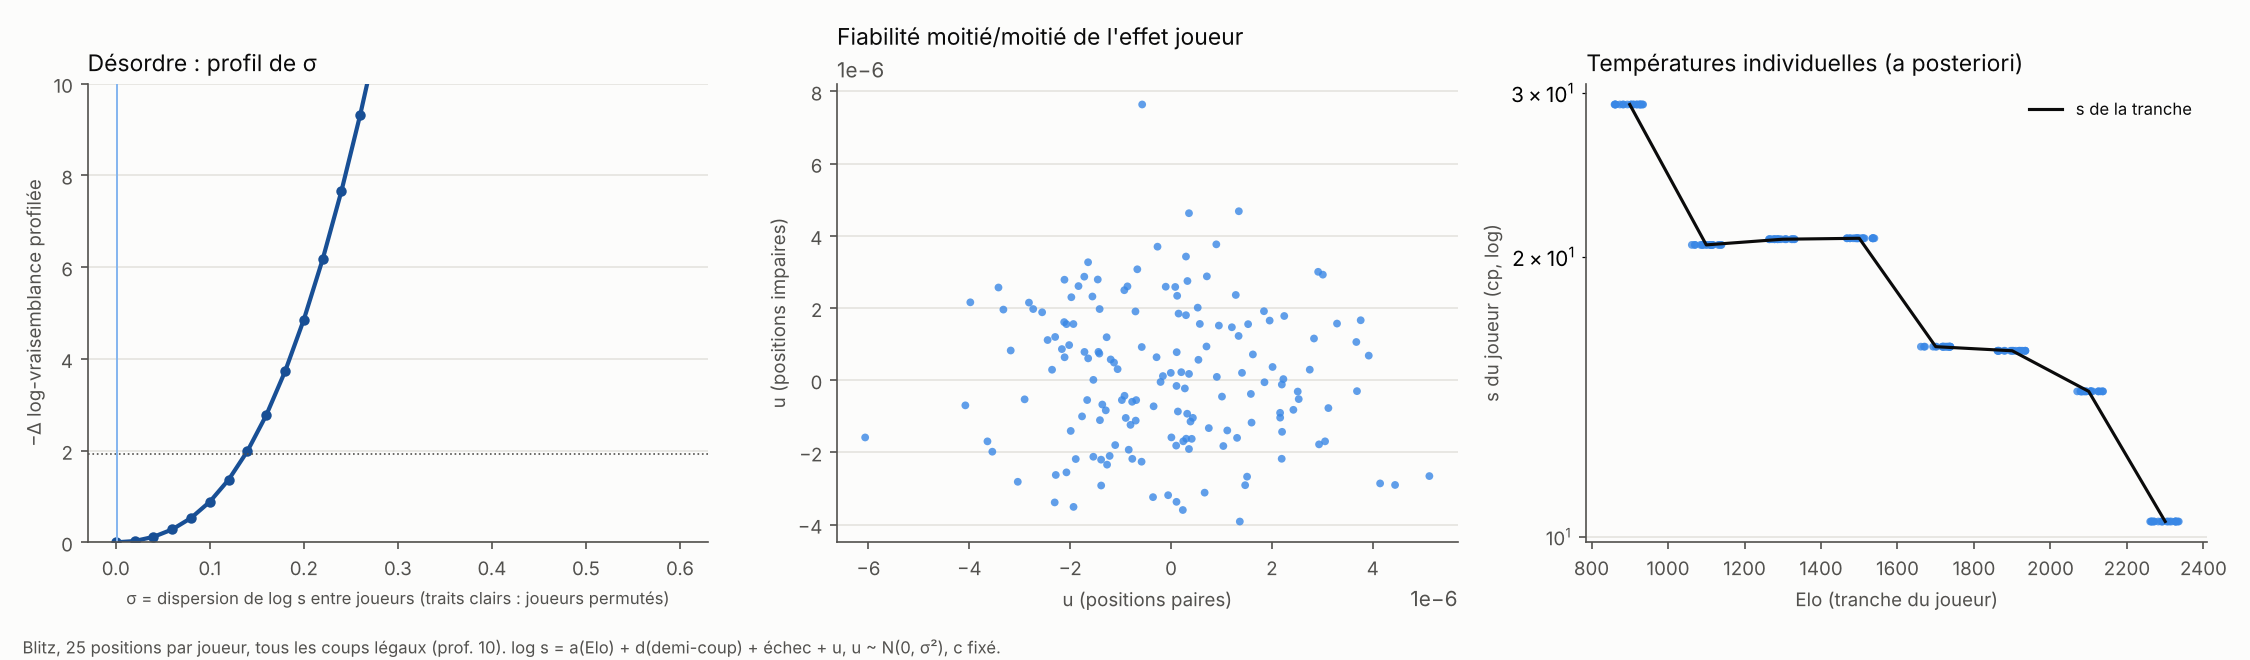

The data file committed next to this chart (first rows):
n_positions, n_players, c, sigma, sigma_lo, sigma_hi, LR, p_value, sigma_perm_mean, sigma_perm_max, split_half_spearman, spearman_brown, spearman_u_vs_elo_in_band, s_band_min, s_band_max
3320, 160, 0.5115, 0.001, 0, 0.12, -0.0001447, 0.5, 0.001, 0.001, -0.05662, -0.12, -0.01995, 10.39, 29.14
